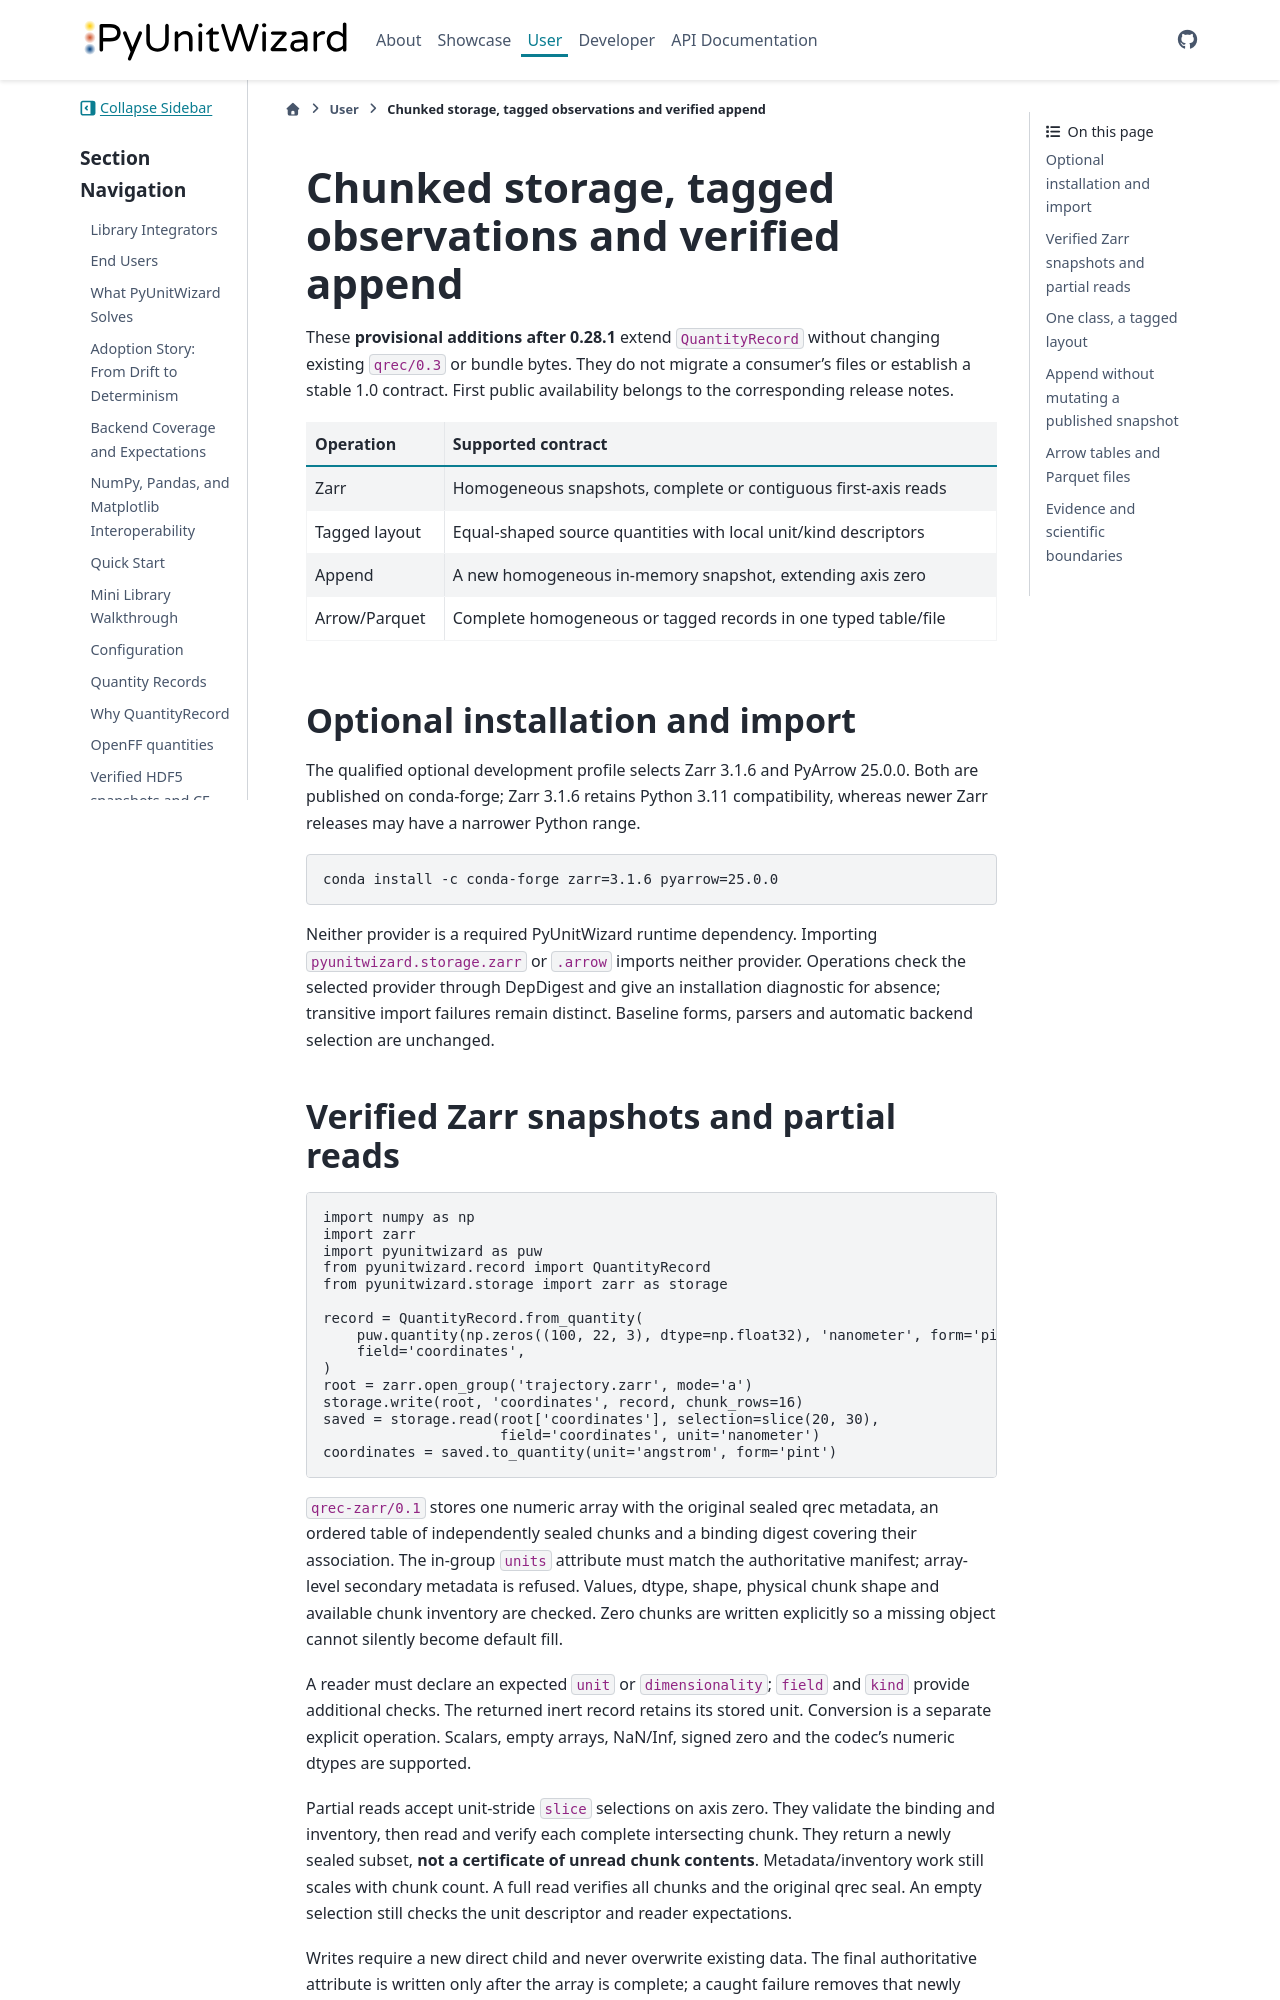

repository: uibcdf/pyunitwizard · page: content/user/record-extensions.html · generator: sphinx

# Chunked storage, tagged observations and verified append

These **provisional additions after 0.28.1** extend `QuantityRecord` without
changing existing `qrec/0.3` or bundle bytes. They do not migrate a consumer's
files or establish a stable 1.0 contract. First public availability belongs to
the corresponding release notes.

| Operation | Supported contract |
|---|---|
| Zarr | Homogeneous snapshots, complete or contiguous first-axis reads |
| Tagged layout | Equal-shaped source quantities with local unit/kind descriptors |
| Append | A new homogeneous in-memory snapshot, extending axis zero |
| Arrow/Parquet | Complete homogeneous or tagged records in one typed table/file |

## Optional installation and import

The qualified optional development profile selects Zarr 3.1.6 and PyArrow
25.0.0. Both are published on conda-forge; Zarr 3.1.6 retains Python 3.11
compatibility, whereas newer Zarr releases may have a narrower Python range.

```bash
conda install -c conda-forge zarr=3.1.6 pyarrow=25.0.0
```

Neither provider is a required PyUnitWizard runtime dependency. Importing
`pyunitwizard.storage.zarr` or `.arrow` imports neither provider. Operations
check the selected provider through DepDigest and give an installation diagnostic
for absence; transitive import failures remain distinct. Baseline forms, parsers
and automatic backend selection are unchanged.

## Verified Zarr snapshots and partial reads

```python
import numpy as np
import zarr
import pyunitwizard as puw
from pyunitwizard.record import QuantityRecord
from pyunitwizard.storage import zarr as storage

record = QuantityRecord.from_quantity(
    puw.quantity(np.zeros((100, 22, 3), dtype=np.float32), 'nanometer', form='pint'),
    field='coordinates',
)
root = zarr.open_group('trajectory.zarr', mode='a')
storage.write(root, 'coordinates', record, chunk_rows=16)
saved = storage.read(root['coordinates'], selection=slice(20, 30),
                     field='coordinates', unit='nanometer')
coordinates = saved.to_quantity(unit='angstrom', form='pint')
```

`qrec-zarr/0.1` stores one numeric array with the original sealed qrec metadata,
an ordered table of independently sealed chunks and a binding digest covering
their association. The in-group `units` attribute must match the authoritative
manifest; array-level secondary metadata is refused. Values, dtype, shape,
physical chunk shape and available chunk inventory are checked. Zero chunks are
written explicitly so a missing object cannot silently become default fill.

A reader must declare an expected `unit` or `dimensionality`; `field` and `kind`
provide additional checks. The returned inert record retains its stored unit.
Conversion is a separate explicit operation. Scalars, empty arrays, NaN/Inf,
signed zero and the codec's numeric dtypes are supported.

Partial reads accept unit-stride `slice` selections on axis zero. They validate
the binding and inventory, then read and verify each complete intersecting chunk.
They return a newly sealed subset, **not a certificate of unread chunk contents**.
Metadata/inventory work still scales with chunk count. A full read verifies all
chunks and the original qrec seal. An empty selection still checks the unit
descriptor and reader expectations.

Writes require a new direct child and never overwrite existing data. The final
authoritative attribute is written only after the array is complete; a caught
failure removes that newly owned child. A reader refuses an incomplete child.
The caller owns the store, permissions, lifecycle and concurrency. This route
targets Zarr format 3 without shards and uses provider-default compression;
remote object-store behavior, concurrent writers, crash recovery, tagged arrays,
and in-place/streaming append are outside this qualification.
